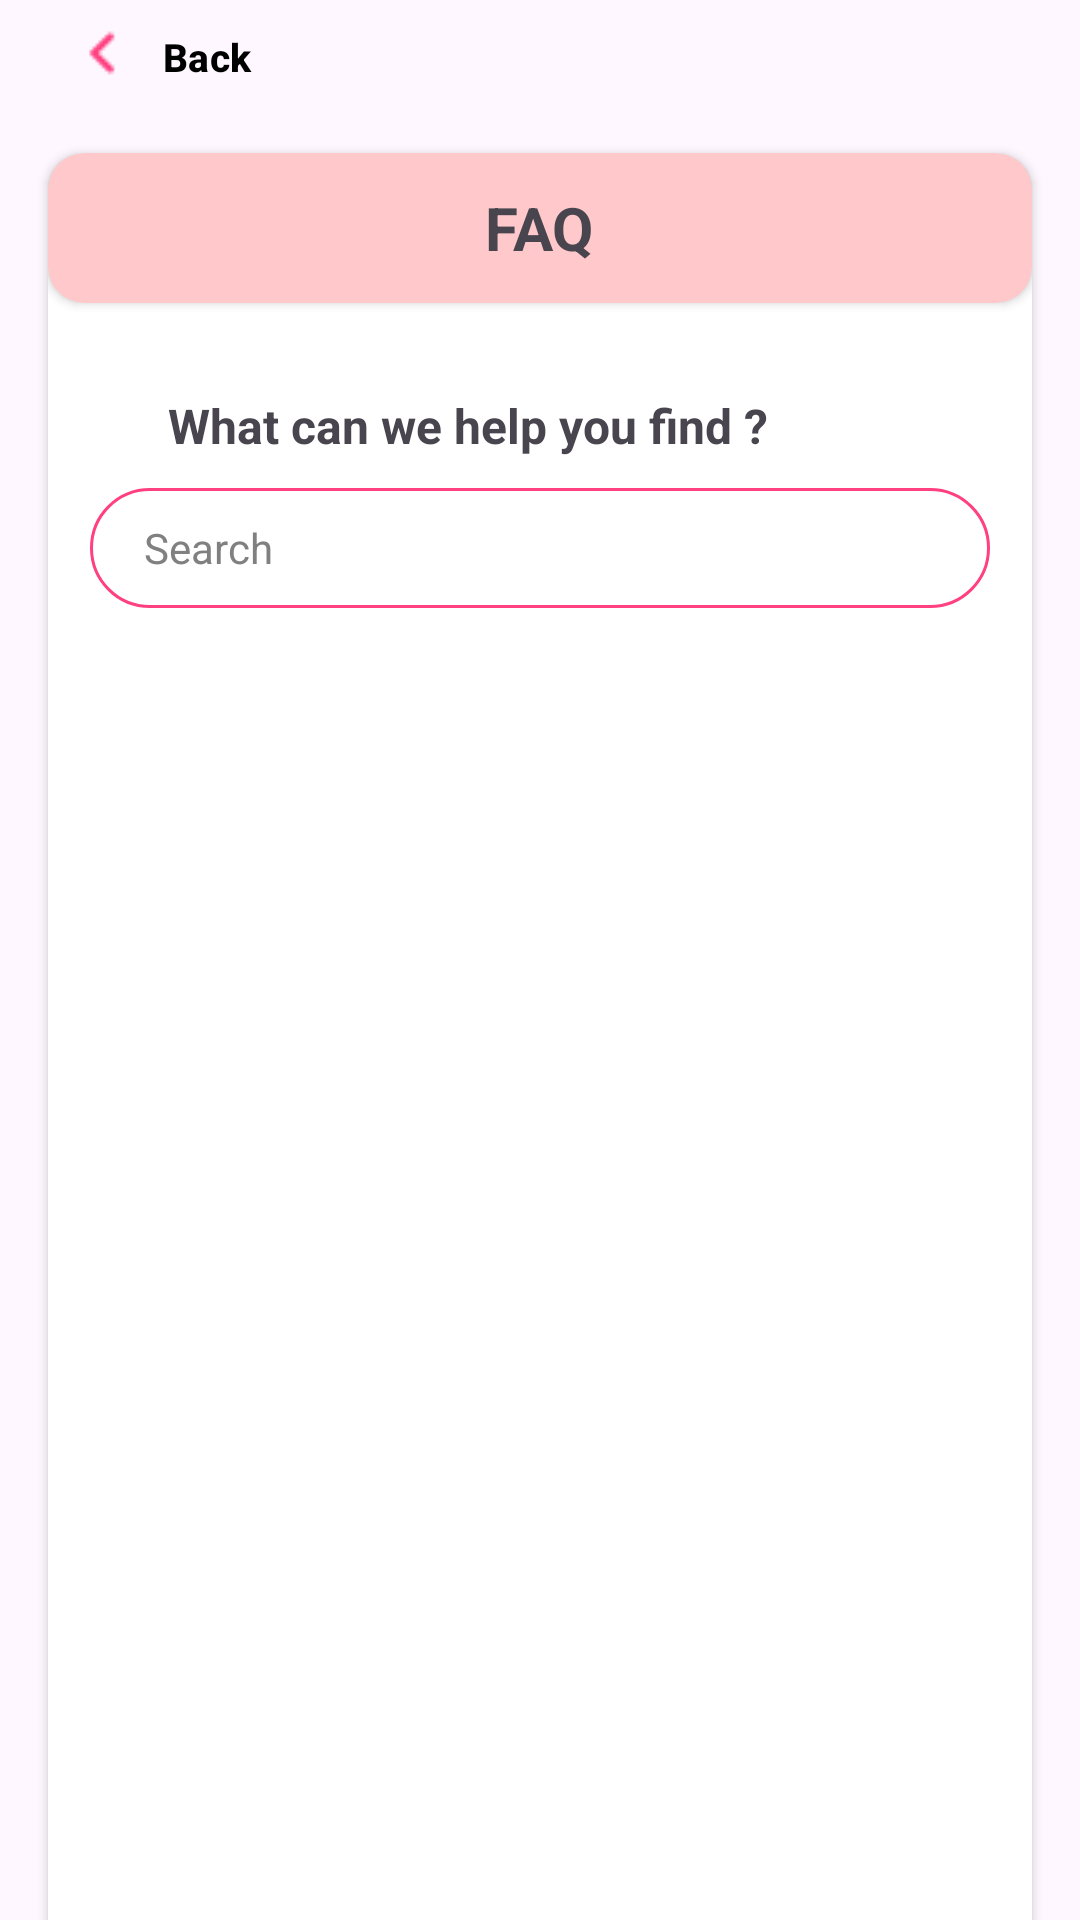

Write the Android layout XML for this screen, with the resource values it uses.
<!-- AndroidManifest.xml: application theme Theme.BreaXcare -->
<!-- res/layout/activity_faqactivity.xml -->
<?xml version="1.0" encoding="utf-8"?>
<androidx.constraintlayout.widget.ConstraintLayout xmlns:android="http://schemas.android.com/apk/res/android"
    xmlns:app="http://schemas.android.com/apk/res-auto"
    xmlns:tools="http://schemas.android.com/tools"
    android:id="@+id/main"
    android:layout_width="match_parent"
    android:layout_height="match_parent"
    tools:context=".views.DashboardActivity">

    <FrameLayout
        android:id="@+id/topMenuContainer"
        android:layout_width="match_parent"
        android:layout_height="wrap_content"
        android:layout_gravity="top" />

    <com.google.android.material.button.MaterialButton
        android:id="@+id/btn_back"
        android:layout_width="110dp"
        android:layout_height="35dp"
        android:background="@android:color/transparent"
        android:drawableLeft="@drawable/ic_back"
        app:layout_constraintTop_toBottomOf="@id/topMenuContainer"
        android:text="Back"
        android:textSize="13sp"
        android:textStyle="bold"
        android:textColor="@color/black"/>

    <androidx.cardview.widget.CardView
        android:id="@+id/mainCard"
        android:layout_width="match_parent"
        android:layout_height="600dp"
        app:cardCornerRadius="12dp"
        android:layout_margin="16dp"
        app:cardBackgroundColor="#FFFFFF"
        app:layout_constraintTop_toBottomOf="@id/btn_back"
        app:layout_constraintStart_toStartOf="parent"
        app:layout_constraintEnd_toEndOf="parent">

        <LinearLayout
            android:layout_width="match_parent"
            android:layout_height="match_parent"
            android:orientation="vertical"
            android:padding="0dp">

            <androidx.cardview.widget.CardView
                android:id="@+id/subCard"
                android:layout_width="match_parent"
                android:layout_height="50dp"
                app:cardCornerRadius="12dp"
                android:layout_margin="0dp"
                app:cardBackgroundColor="#FFC9CC"
                app:layout_constraintTop_toBottomOf="@id/btn_back"
                app:layout_constraintStart_toStartOf="parent"
                app:layout_constraintEnd_toEndOf="parent">

                <TextView
                    android:layout_width="wrap_content"
                    android:layout_height="wrap_content"
                    android:layout_gravity="center"
                    android:layout_marginTop="10dp"
                    android:layout_marginBottom="10dp"
                    android:text="FAQ"
                    android:textSize="20sp"
                    android:textStyle="bold" />

            </androidx.cardview.widget.CardView>
            <TextView
                android:layout_width="wrap_content"
                android:layout_height="wrap_content"
                android:layout_gravity="left"
                android:layout_marginTop="30dp"
                android:layout_marginLeft="40dp"
                android:text="What can we help you find ?"
                android:textSize="16sp"
                android:textStyle="bold" />
            <LinearLayout
                android:layout_width="300dp"
                android:layout_height="40dp"
                android:layout_marginBottom="16dp"
                android:background="@drawable/rounded_edit_text_background"
                android:orientation="horizontal"
                android:padding="8dp"
                android:layout_marginTop="10dp"
                android:layout_gravity="center"
                app:layout_constraintTop_toBottomOf="@id/subCard">


                <EditText
                    android:id="@+id/search"
                    android:layout_width="0dp"
                    android:layout_height="20dp"
                    android:layout_marginTop="2dp"
                    android:layout_weight="1"
                    android:background="@android:color/transparent"
                    android:hint="Search"
                    android:inputType="text"
                    android:paddingLeft="10dp"
                    android:textColor="@color/black"
                    android:textColorHint="#808080"
                    android:textSize="14sp" />
            </LinearLayout>

        </LinearLayout>

    </androidx.cardview.widget.CardView>


    <FrameLayout
        android:id="@+id/bottomMenuContainer"
        android:layout_width="match_parent"
        android:layout_height="wrap_content"
        android:layout_gravity="bottom" />

</androidx.constraintlayout.widget.ConstraintLayout>
<!-- resources referenced by this layout -->
<resources>
  <color name="black">#FF000000</color>
  <!-- drawable ic_back: png bitmap (drawable, 287 bytes) -->
  <!-- drawable rounded_edit_text_background (drawable) -->
  <shape xmlns:android="http://schemas.android.com/apk/res/android" android:shape="rectangle">
      <corners android:radius="25dp" />
      <solid android:color="#FFFFFF" />
      <stroke android:width="1dp" android:color="#FF4081" />
  </shape>
  <style name="Theme.BreaXcare" parent="Base.Theme.BreaXcare" />
  <style name="Base.Theme.BreaXcare" parent="Theme.Material3.DayNight.NoActionBar">
          
          
      </style>
</resources>
